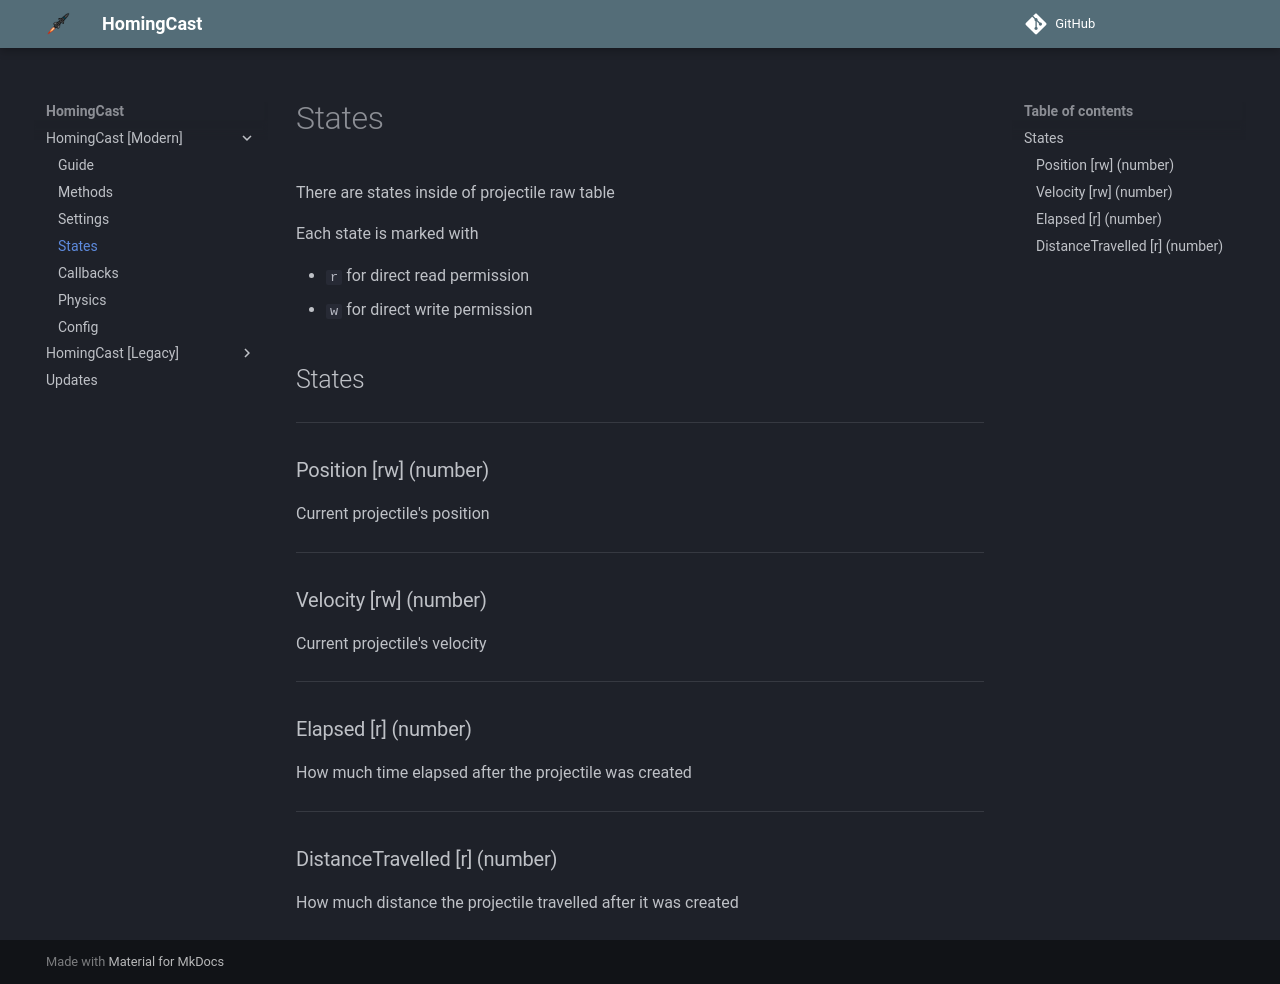

repository: Lolekic/HomingCast-API · page: NEW/States/index.html · generator: mkdocs

# States

There are states inside of projectile raw table

Each state is marked with

- `r` for direct read permission
- `w` for direct write permission

## States

---
### Position [rw] (number)

Current projectile's position

---
### Velocity [rw] (number)

Current projectile's velocity

---
### Elapsed [r] (number)

How much time elapsed after the projectile was created

---
### DistanceTravelled [r] (number)

How much distance the projectile travelled after it was created
